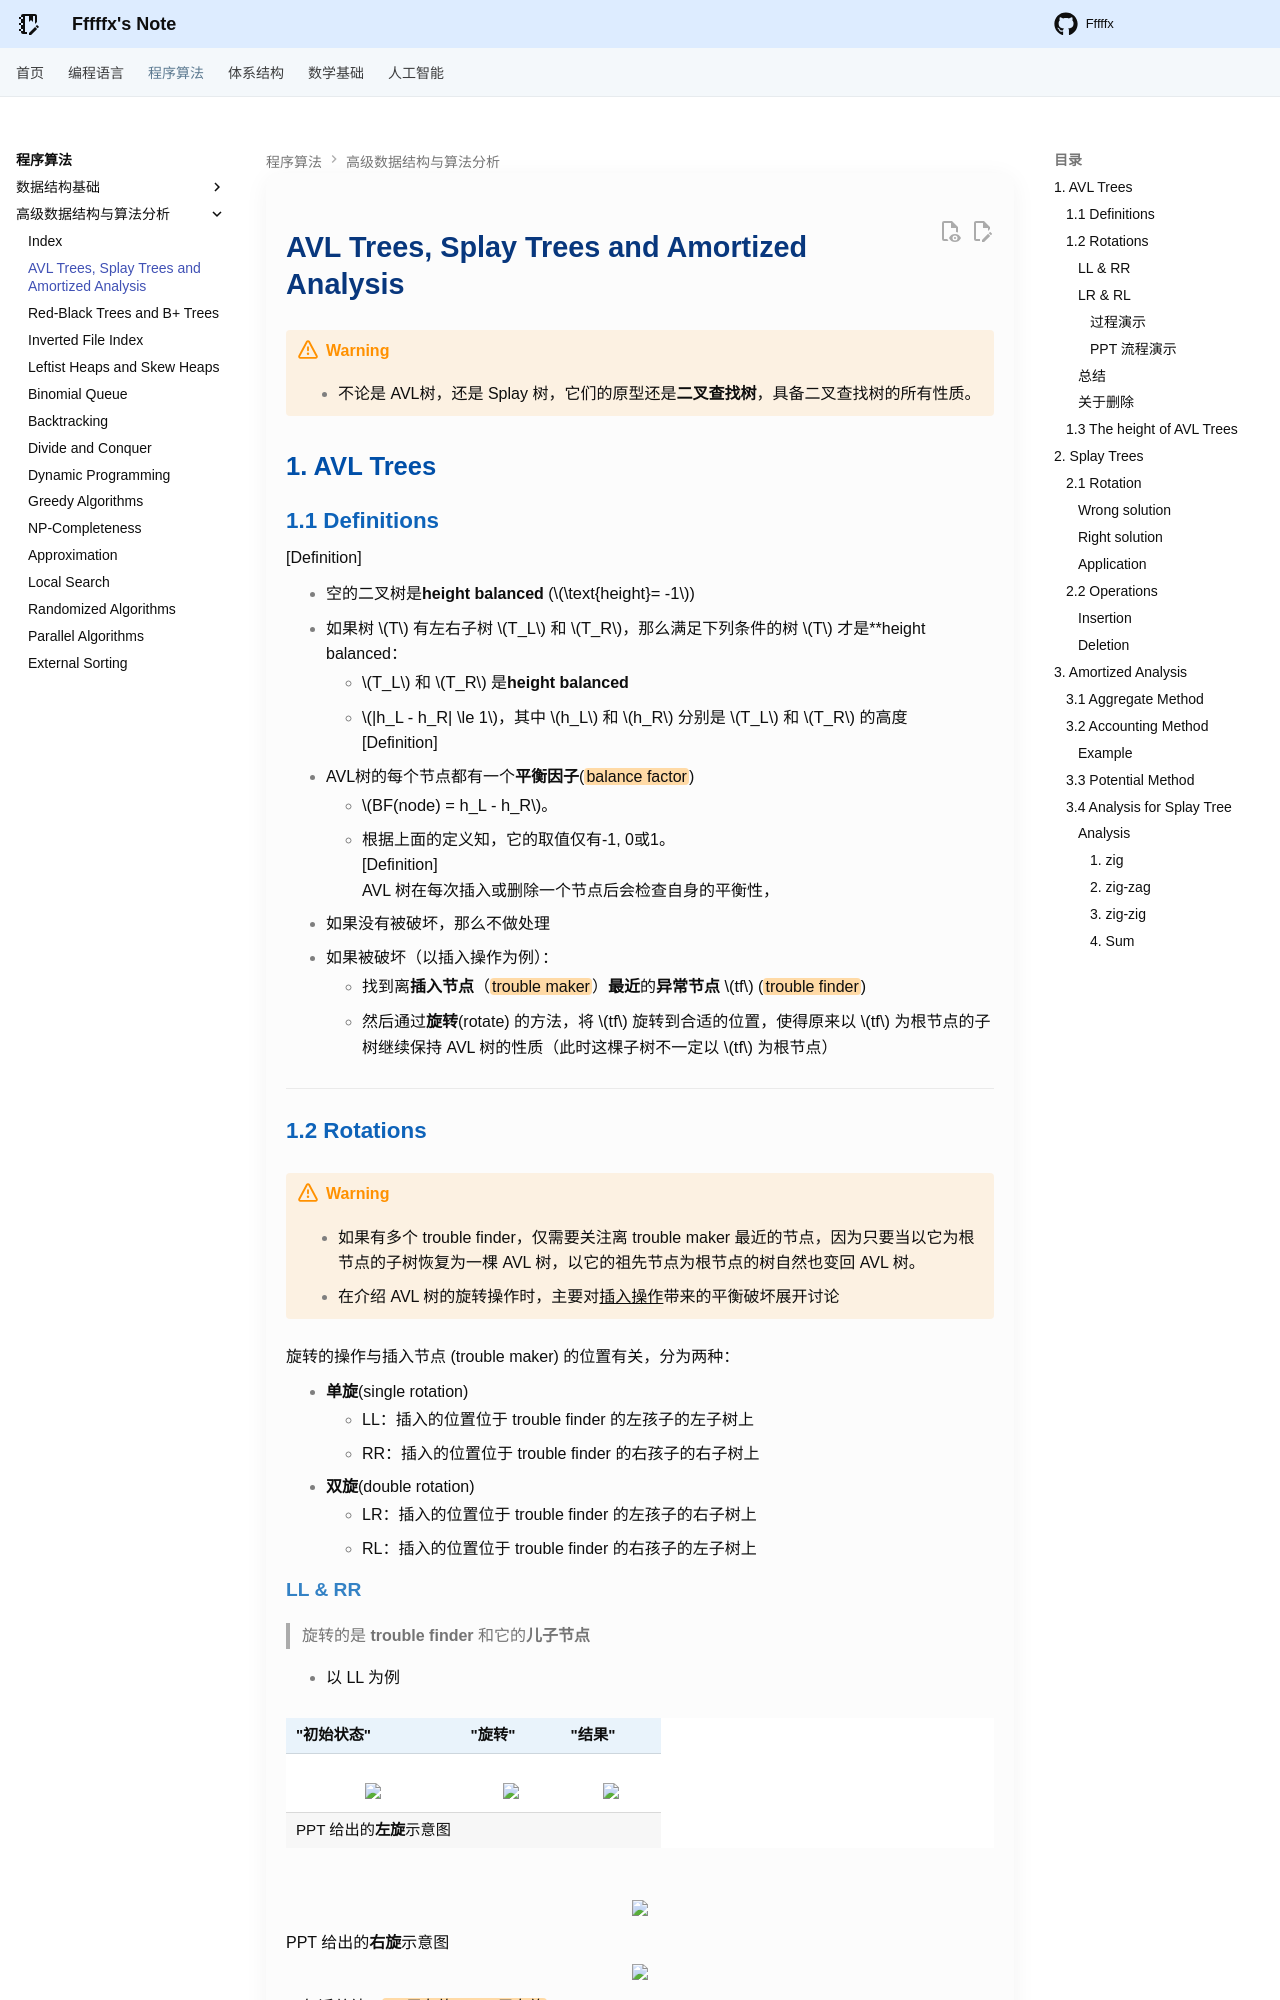

repository: Fffffx0618/PsyBlog · page: Algorithm/ADS/Lec1.html · generator: mkdocs

# AVL Trees, Splay Trees and Amortized Analysis

!!! warning

    - 不论是 AVL树，还是 Splay 树，它们的原型还是**二叉查找树**，具备二叉查找树的所有性质。

## 1. AVL Trees

### 1.1 Definitions

[Definition]

- 空的二叉树是**height balanced** ($\text{height}= -1$)
- 如果树 $T$ 有左右子树 $T_L$ 和 $T_R$，那么满足下列条件的树 $T$ 才是**height balanced：
    - $T_L$ 和 $T_R$ 是**height balanced**
    - $|h_L - h_R| \le 1$，其中 $h_L$ 和 $h_R$ 分别是 $T_L$ 和 $T_R$ 的高度
[Definition]
- AVL树的每个节点都有一个**平衡因子**(==balance factor==)  
    - $BF(node) = h_L - h_R$。
    - 根据上面的定义知，它的取值仅有-1, 0或1。
[Definition]
AVL 树在每次插入或删除一个节点后会检查自身的平衡性，
- 如果没有被破坏，那么不做处理
- 如果被破坏（以插入操作为例）：
    - 找到离**插入节点**（==trouble maker==）**最近**的**异常节点** $tf$ (==trouble finder==)
    - 然后通过**旋转**(rotate) 的方法，将 $tf$ 旋转到合适的位置，使得原来以 $tf$ 为根节点的子树继续保持 AVL 树的性质（此时这棵子树不一定以 $tf$ 为根节点）

---

### 1.2 Rotations

!!! warning

    - 如果有多个 trouble finder，仅需要关注离 trouble maker 最近的节点，因为只要当以它为根节点的子树恢复为一棵 AVL 树，以它的祖先节点为根节点的树自然也变回 AVL 树。
    - 在介绍 AVL 树的旋转操作时，主要对<u>插入操作</u>带来的平衡破坏展开讨论

旋转的操作与插入节点 (trouble maker) 的位置有关，分为两种：

- **单旋**(single rotation)
    - LL：插入的位置位于 trouble finder 的左孩子的左子树上
    - RR：插入的位置位于 trouble finder 的右孩子的右子树上
- **双旋**(double rotation)
    - LR：插入的位置位于 trouble finder 的左孩子的右子树上
    - RL：插入的位置位于 trouble finder 的右孩子的左子树上

#### LL & RR

> 旋转的是 **trouble finder** 和它的**儿子节点**

- 以 LL 为例

| **"初始状态"**                                                                                    | **"旋转"**                                                                                      | **"结果"**                                                                                       |
| --------------------------------------------------------------------------------------------- | --------------------------------------------------------------------------------------------- | ---------------------------------------------------------------------------------------------- |
| <div style="text-align: center"><br><img src="images/lec1/1_light.png" width="90%"><br></div> | <div style="text-align: center"><br><img src="images/lec1/2_light.png" width="90%"><br></div> | <div style="text-align: center"><br><img src="images/lec1/3_light.png" width="100%"><br></div> |
PPT 给出的**左旋**示意图

<div style="text-align: center">
<img src="images/lec1/26.png" width="80%">
</div>

PPT 给出的**右旋**示意图

<div style="text-align: center">
<img src="images/lec1/4.png" width="80%">
</div>

一句话总结：==LL 用左旋，RR 用右旋==

#### LR & RL

> 双旋需要关注三个节点（**trouble finder**、trouble finder 的**儿子节点**和**孙子节点**），而单旋不需要关注孙子节点。下面将以 LR 为例介绍双旋的过程：
